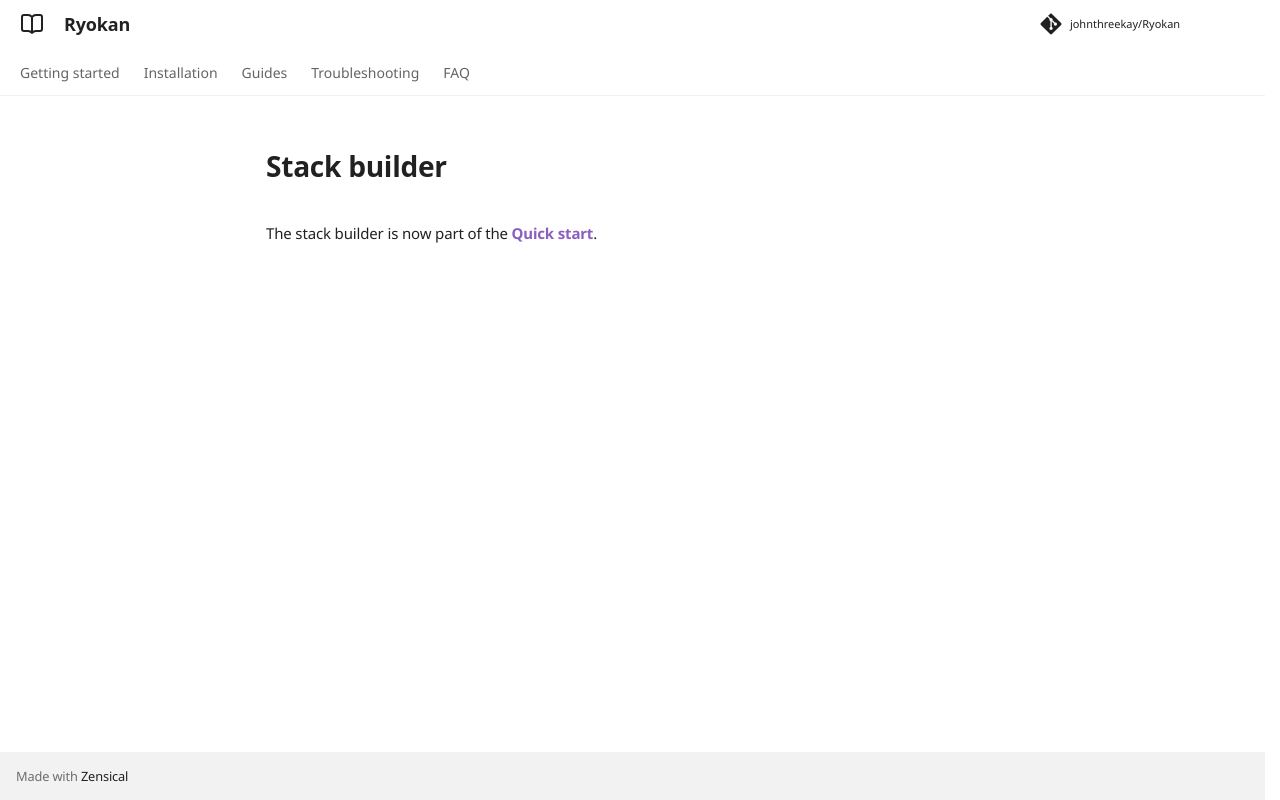

repository: johnthreekay/Ryokan · page: docs/stack-builder/index.html · generator: mkdocs

---
title: Stack builder
search:
  exclude: true
---

# Stack builder

The stack builder is now part of the **[Quick start](quick-start.md#2-choose-your-stack)**.

<script>
  // Old links land here. Send them on, keeping a `#stack=` code.
  window.location.replace(
    '../quick-start/' + (window.location.hash || '#2-choose-your-stack')
  );
</script>
<noscript><meta http-equiv="refresh" content="0; url=../quick-start/#2-choose-your-stack"></noscript>
